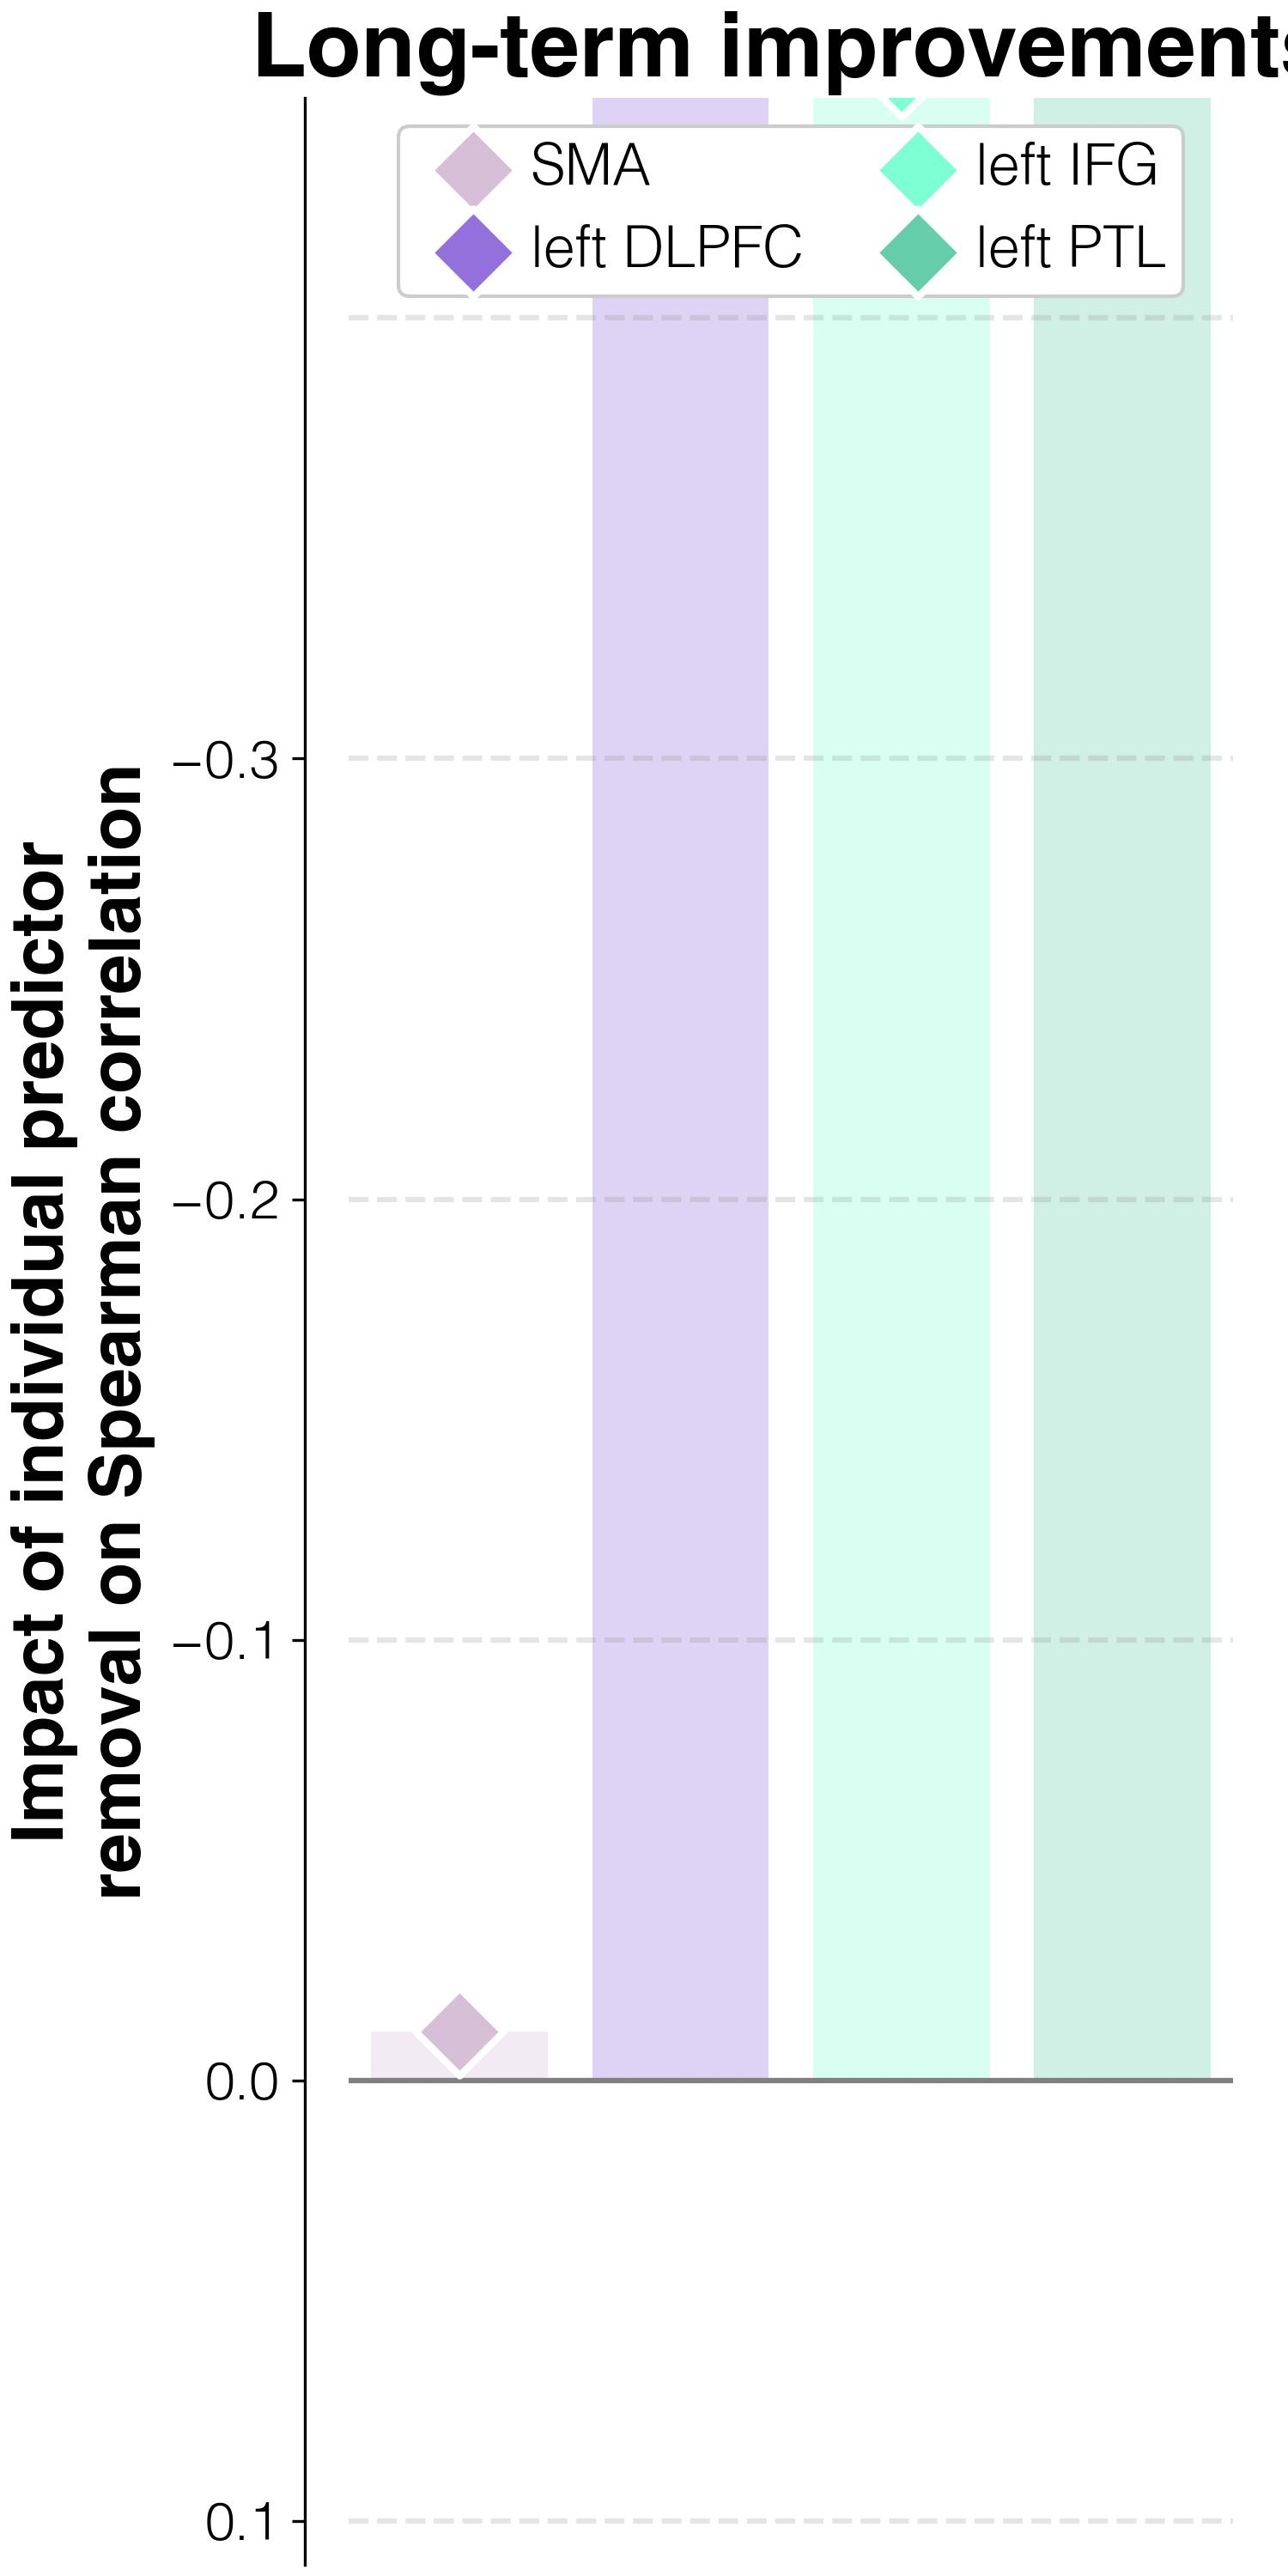

The file beside this chart, header and first rows:
target	predictor	impact_on_spearman_rho	regression_weights	FDR_p	raw_p
improvements T3-T1	lesions w/o L_SMA	-0.01116	0.00011	1.0	1.0
improvements T3-T1	lesions w/o L_DLPFC	-0.6772	0.00052	1.0	1.0
improvements T3-T1	lesions w/o L_IFGorb	-0.4556	-0.00016	1.0	1.0
improvements T3-T1	lesions w/o L_PTL	-3.631	0.00013	1.0	1.0
